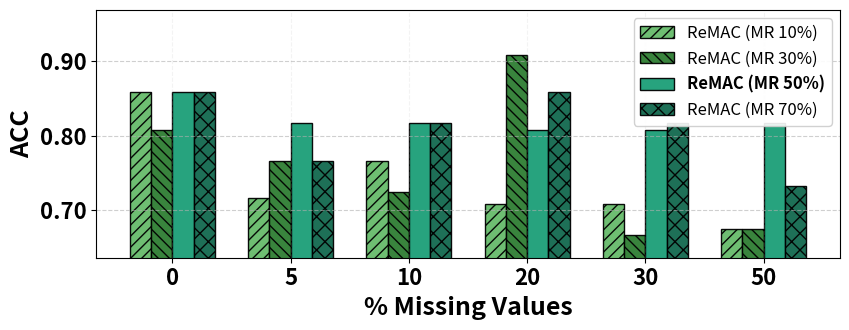

Recreate this plot in Python.
import matplotlib.pyplot as plt
import numpy as np
from matplotlib.ticker import FormatStrFormatter

# Data
x_labels = ['0', '5', '10', '20', '30', '50']
x = np.arange(len(x_labels))

MR10 = np.array([0.8583, 0.7167, 0.7667, 0.7083, 0.7083, 0.6750])
MR30 = np.array([0.8083, 0.7667, 0.7250, 0.9083, 0.6667, 0.6750])
MR50 = np.array([0.8583, 0.8167, 0.8167, 0.8083, 0.8083, 0.8167])  # baseline
MR70 = np.array([0.8583, 0.7667, 0.8167, 0.8583, 0.8167, 0.7333])

# Colors
colors = ["#66bb6a", "#2e7d32", "#1b9e77", "#12684e"]

# Hatches (MR50 without hatch)
hatches = ['///', '\\\\\\', '', 'xx']

bar_w = 0.18

fig, ax = plt.subplots(figsize=(8.6, 3.4))

# Draw bars
series = [MR10, MR30, MR50, MR70]
labels_leg = ["ReMAC (MR 10%)", "ReMAC (MR 30%)", "ReMAC (MR 50%)", "ReMAC (MR 70%)"]
bars = []

for i, (vals, c, h) in enumerate(zip(series, colors, hatches)):
    bars.append(ax.bar(x + (i-1.5)*bar_w, vals, bar_w, label=labels_leg[i],
                       color=c, edgecolor="black", linewidth=1.0, hatch=h, alpha=0.95))

# Axis labels and ticks
ax.set_xlabel("% Missing Values", fontweight="bold", fontsize=18)
ax.set_ylabel("ACC", fontweight="bold", fontsize=18)
ax.set_xticks(x)
ax.set_xticklabels(x_labels, fontweight="bold", fontsize=16)

# Y ticks with 2 decimals
ax.tick_params(axis="y", labelsize=16)
ax.yaxis.set_major_formatter(FormatStrFormatter("%.2f"))
for t in ax.get_yticklabels():
    t.set_fontweight("bold")

# Grid
ax.grid(True, which="both", axis="y", linestyle="--", linewidth=0.8, alpha=0.6)
ax.grid(True, which="both", axis="x", linestyle="--", linewidth=0.8, alpha=0.15)

# Y limits with headroom
all_vals = np.concatenate(series)
pad = 0.03
ax.set_ylim(max(0.0, all_vals.min()-pad), min(1.0, all_vals.max()+pad*2))

# Box
for spine in ax.spines.values():
    spine.set_visible(True)
    spine.set_color("black")

# Legend
leg = ax.legend(loc="upper right", fontsize=12, frameon=True)
for text in leg.get_texts():
    if text.get_text() == "ReMAC (MR 50%)":
        text.set_fontweight("bold")
    else:
        text.set_fontweight("normal")
leg.get_frame().set_alpha(0.9)

plt.tight_layout()
out_path = "mr_comparison.png"
plt.savefig(out_path, dpi=400, bbox_inches="tight")